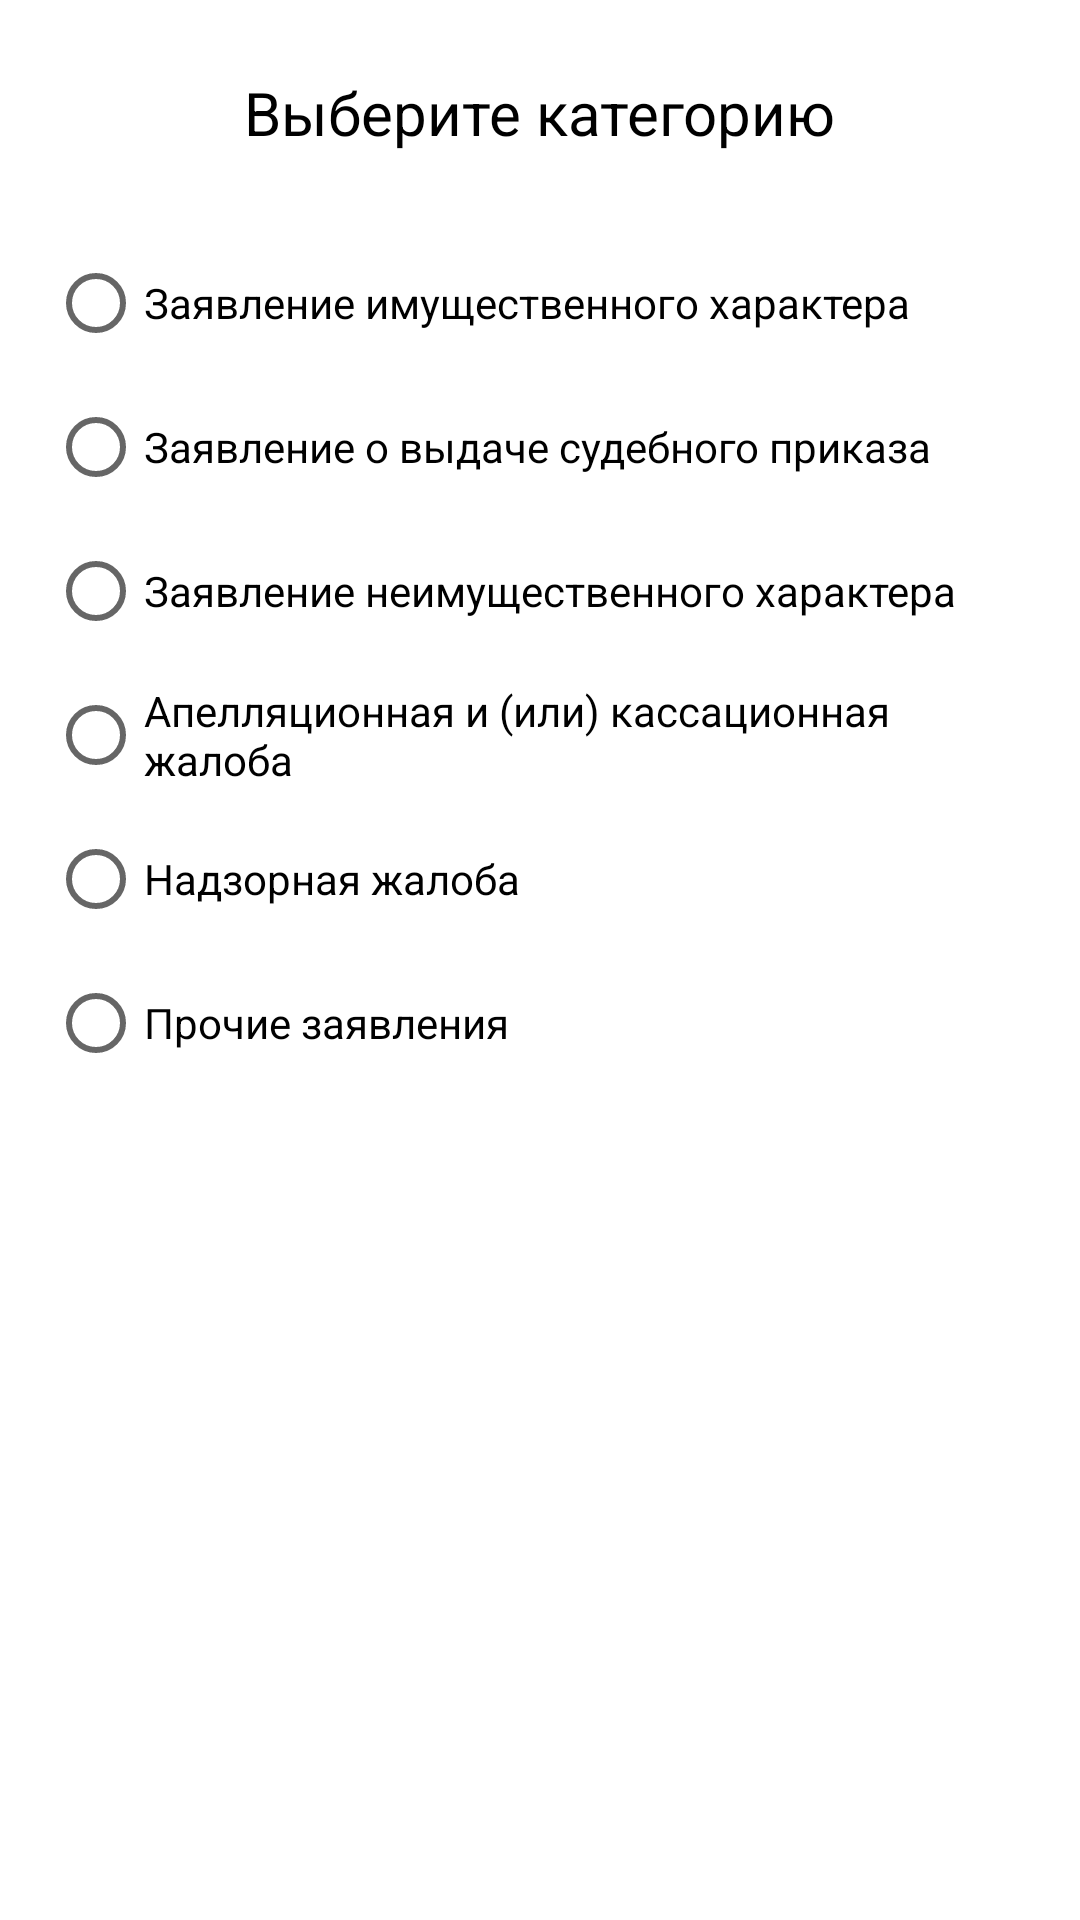

Layout XML and referenced resources for this Android screen:
<!-- AndroidManifest.xml: application theme Theme.Law -->
<!-- res/layout/fragment_rashet13.xml -->
<?xml version="1.0" encoding="utf-8"?>
<androidx.appcompat.widget.LinearLayoutCompat xmlns:android="http://schemas.android.com/apk/res/android"
    android:layout_width="match_parent"
    android:layout_height="wrap_content"
    android:orientation="vertical">

    <TextView
        android:id="@+id/textView22"
        android:layout_width="wrap_content"
        android:layout_height="wrap_content"
        android:layout_gravity="center"
        android:layout_marginTop="24dp"
        android:text="Выберите категорию"
        android:textSize="20sp" />

    <ScrollView
        android:id="@+id/myview2"
        android:layout_width="fill_parent"
        android:layout_height="fill_parent"
        android:orientation="vertical"
        android:paddingBottom="10dp"
        android:paddingTop="10dp">
        <RadioGroup
            android:id="@+id/radioGroupThree"
            android:layout_width="match_parent"
            android:layout_height="wrap_content"
            android:layout_margin="16dp"
            android:orientation="vertical">

            <RadioButton
                android:id="@+id/threeone"
                android:layout_width="match_parent"
                android:layout_height="wrap_content"
                android:text="@string/three_one" />

            <RadioButton
                android:id="@+id/threetwo"
                android:layout_width="match_parent"
                android:layout_height="wrap_content"
                android:text="@string/three_two" />

            <RadioButton
                android:id="@+id/threethree"
                android:layout_width="match_parent"
                android:layout_height="wrap_content"
                android:text="@string/three_three" />

            <RadioButton
                android:id="@+id/threefour"
                android:layout_width="match_parent"
                android:layout_height="wrap_content"
                android:text="@string/three_four" />

            <RadioButton
                android:id="@+id/threefive"
                android:layout_width="match_parent"
                android:layout_height="wrap_content"
                android:text="@string/three_five" />

            <RadioButton
                android:id="@+id/threesix"
                android:layout_width="match_parent"
                android:layout_height="wrap_content"
                android:text="@string/three_six" />

        </RadioGroup>
    </ScrollView>

</androidx.appcompat.widget.LinearLayoutCompat>
<!-- resources referenced by this layout -->
<resources>
  <string name="three_five">Надзорная жалоба</string>
  <string name="three_four">Апелляционная и (или) кассационная жалоба </string>
  <string name="three_one">Заявление имущественного характера</string>
  <string name="three_six">Прочие заявления</string>
  <string name="three_three">Заявление неимущественного характера</string>
  <string name="three_two">Заявление о выдаче судебного приказа</string>
  <style name="Theme.Law" parent="Theme.MaterialComponents.DayNight.DarkActionBar">
          
          <item name="colorPrimary">@color/teal_700</item>
          <item name="colorPrimaryVariant">@color/purple_500</item>
          <item name="colorOnPrimary">@color/white</item>
          
          <item name="colorSecondary">@color/teal_200</item>
          <item name="colorSecondaryVariant">@color/teal_700</item>
          <item name="colorOnSecondary">@color/black</item>
          
          <item name="android:statusBarColor">@color/grey</item>
          
          <item name="android:textColor">@color/black</item>
      </style>
  <!-- not gathered from this repository: default colours our renderer supplied (Android Studio template values) -->
  <color name="purple_500">#FF6200EE</color>
  <color name="teal_200">#FF03DAC5</color>
  <color name="teal_700">#FF018786</color>
  <color name="black">#FF000000</color>
  <color name="white">#FFFFFFFF</color>
</resources>
